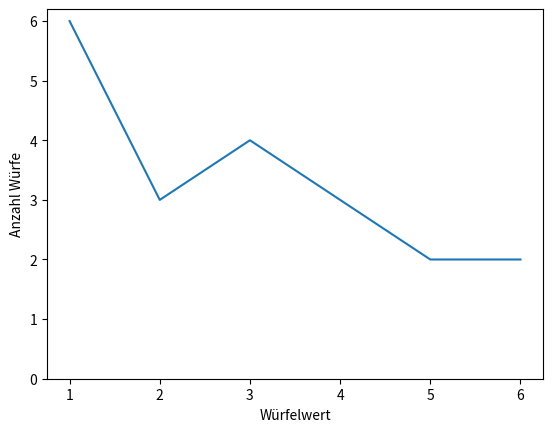

The matplotlib source for this figure:
import scipy
import sys
import random
import matplotlib.pyplot as mpl 

x = [0,0,0,0,0,0]
y = 20
for i in range(0, y):
    h = random.randint(0,5)
    x[h] += 1

mpl.plot(range(1,7), x)

mpl.ylabel('Anzahl Würfe')
mpl.xlabel('Würfelwert')
mpl.ylim(bottom=0)
mpl.show()    